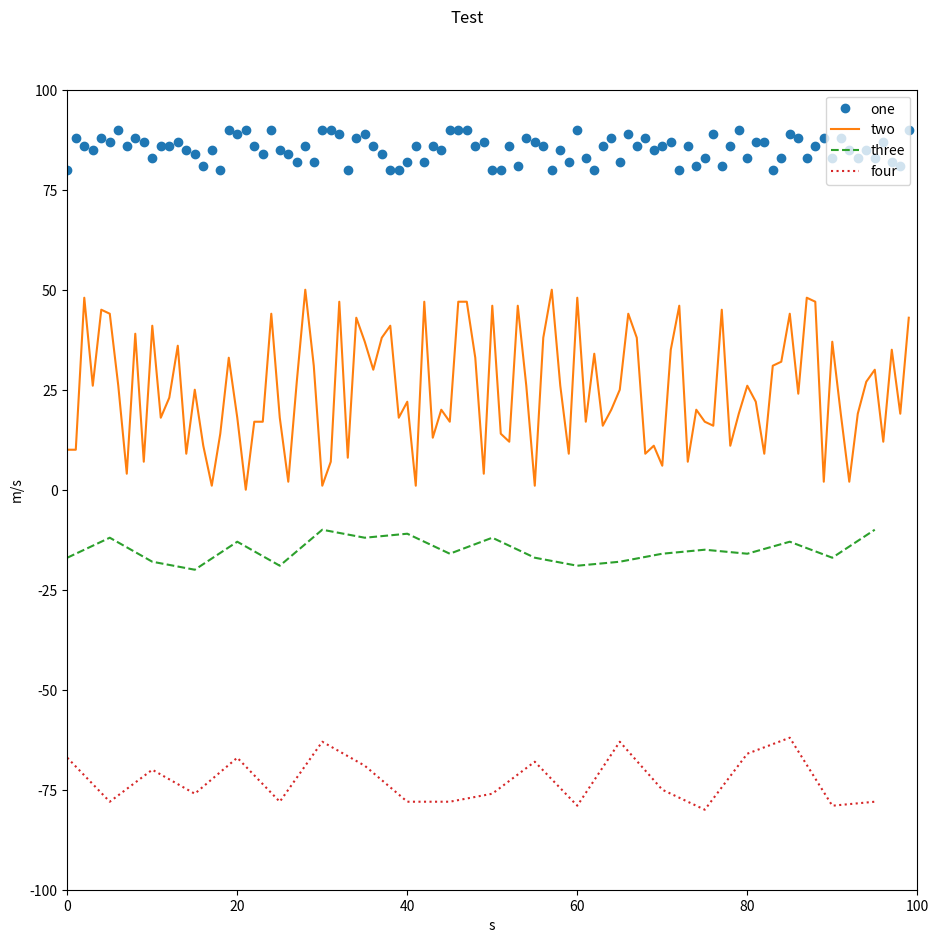

Recreate this plot in Python.
# -*- coding: utf-8 -*-

'''
Multiple lines plot.
'''

import matplotlib.pyplot as plt


class LinearMultiline(object):
    '''
    Wrapper used to draw a plot containing single pyplot axis with multiple
    lines.
    Scale on both x and y axes is linear.
    '''

    def __init__(
            self,
            figure,
            title=None,
            xtitle=None,
            ytitle=None,
            xlimits=None,
            ylimits=None,
            axis_size_rectangle=None,
            grid=False):
        '''
        Plot config.
        '''
        if title is not None:
            figure.suptitle(title)
        if axis_size_rectangle is None:
            axis_size_rectangle = [0.1, 0.1, 0.85, 0.8]
        self.axis = figure.add_axes(axis_size_rectangle)
        if xtitle is not None:
            self.axis.set_xlabel(xtitle)
        if ytitle is not None:
            self.axis.set_ylabel(ytitle)
        if xlimits is not None:
            self.axis.set_xlim(xlimits)
        if ylimits is not None:
            self.axis.set_ylim(ylimits)
        self.axis.grid(grid)

    def plot(self, xvalues, yvalues, *args, **kw):
        '''
        Add line.
        '''
        self.axis.plot(xvalues, yvalues, *args, **kw)

    def add_legend(self):
        '''
        Add legend. Has to be called after all lines were added.
        '''
        self.axis.legend(loc='upper right')

    def show_or_save(self, output_path=None, *args, **kw):
        '''
        Show or save figure to a file.
        '''
        if output_path is None:
            plt.show()
        else:
            plt.savefig(output_path, *args, **kw)


def draw(output_path=None):
    '''
    Test function.
    '''
    import random
    fig = plt.figure(figsize=(10, 10))
    linear_multiline = LinearMultiline(
        fig, 'Test', 's', 'm/s', [0, 100], [-100, 100], grid=False)
    linear_multiline.plot([i for i in range(100)],
                          [random.randint(80, 90) for _ in range(100)],
                          'o', label='one')
    linear_multiline.plot([i for i in range(100)],
                          [random.randint(0, 50) for _ in range(100)],
                          '-', label='two')
    linear_multiline.plot([i for i in range(0, 100, 5)],
                          [random.randint(-20, -10) for _ in range(0, 100, 5)],
                          '--', label='three')
    linear_multiline.plot([i for i in range(0, 100, 5)],
                          [random.randint(-80, -60) for _ in range(0, 100, 5)],
                          ':', label='four')
    linear_multiline.add_legend()
    linear_multiline.show_or_save(output_path)


if __name__ == '__main__':
    draw('output.png')
